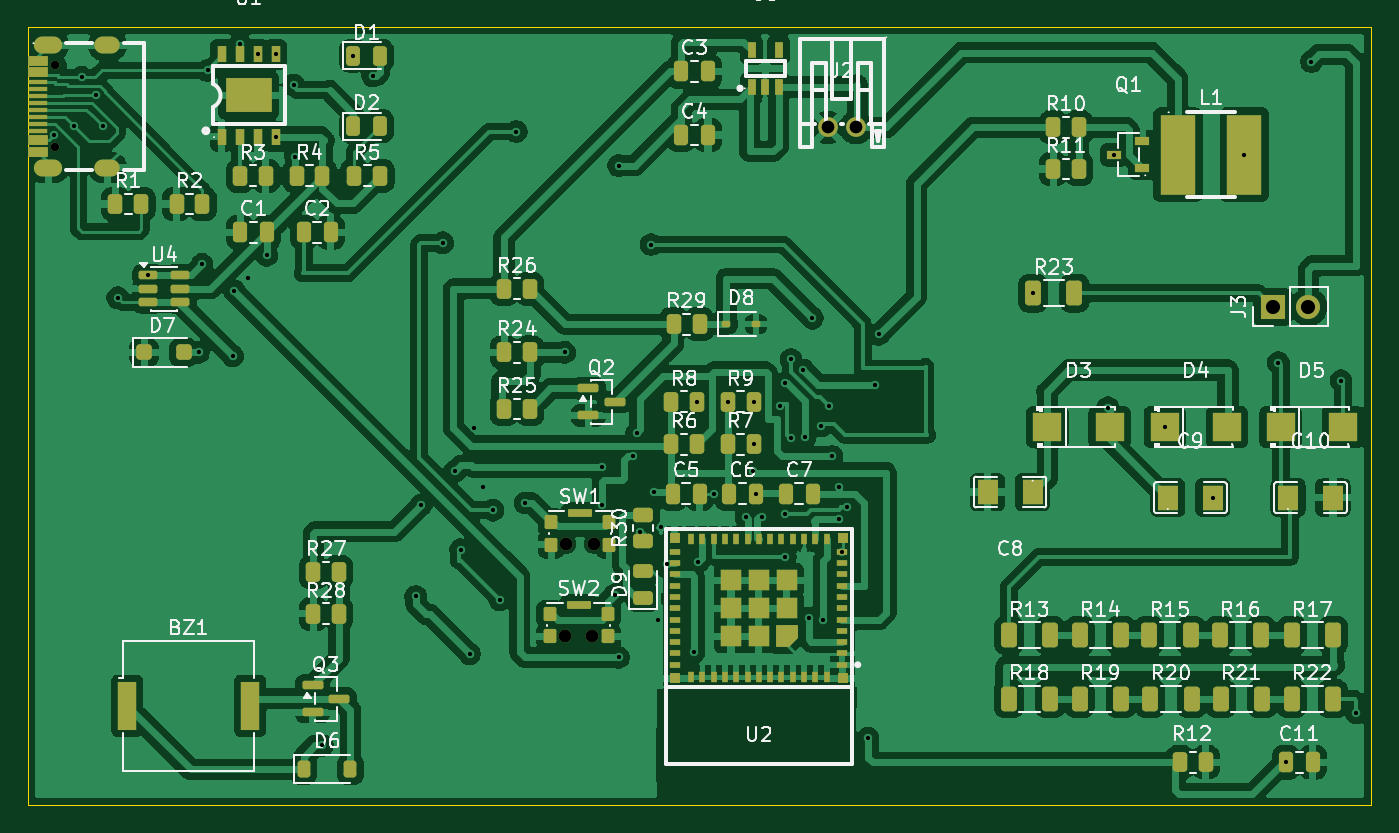
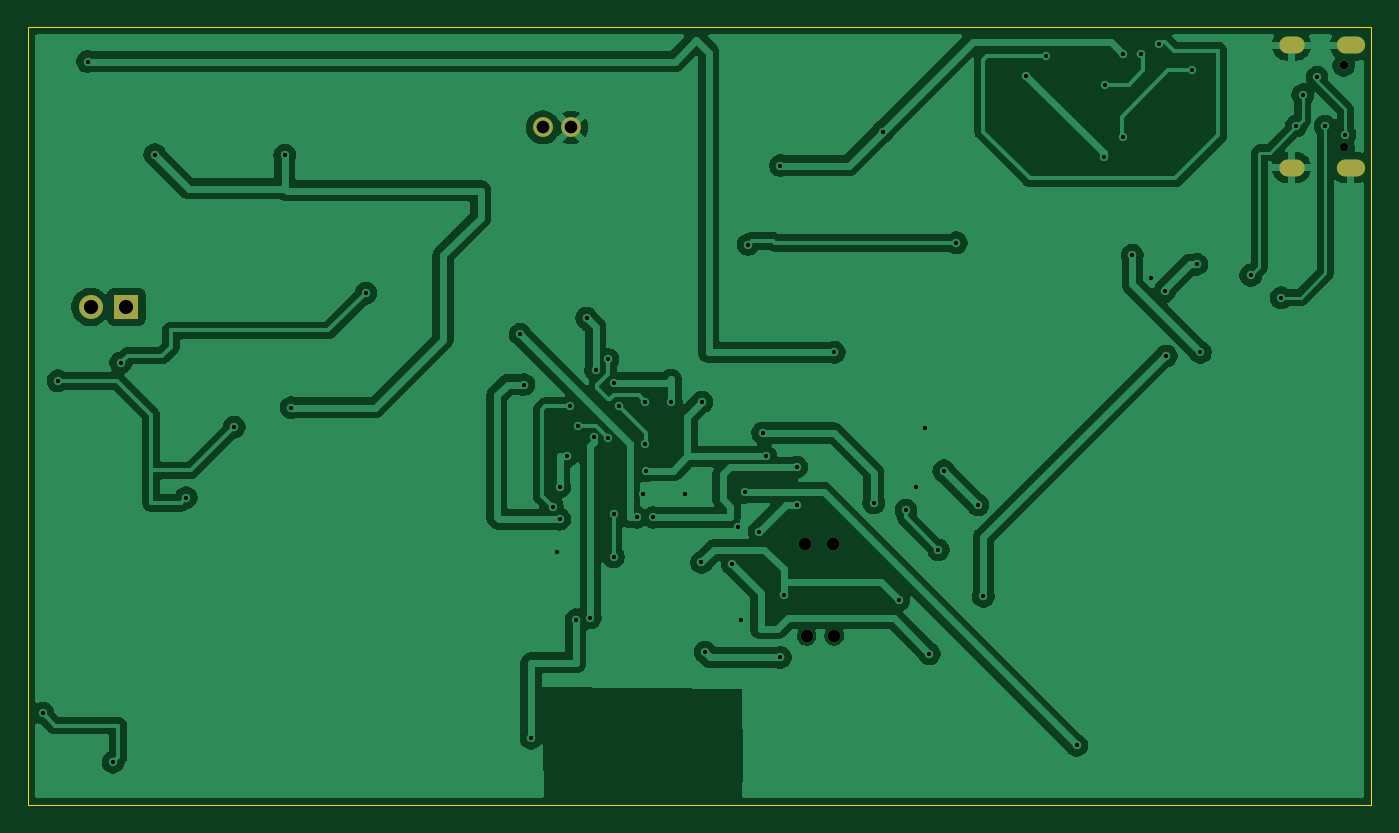
Circuit board: 9 layer files. Board 95.0 x 55.0 mm.
- bottom_copper: wifi-geiger-counter-B_Cu.gbr (113451 bytes)
- bottom_mask: wifi-geiger-counter-B_Mask.gbr (1110 bytes)
- bottom_silk: wifi-geiger-counter-B_Silkscreen.gbr (465 bytes)
- outline: wifi-geiger-counter-Edge_Cuts.gbr (621 bytes)
- top_copper: wifi-geiger-counter-F_Cu.gbr (274905 bytes)
- top_mask: wifi-geiger-counter-F_Mask.gbr (11692 bytes)
- top_silk: wifi-geiger-counter-F_Silkscreen.gbr (107134 bytes)
- drill: wifi-geiger-counter-NPTH.drl (392 bytes)
- drill: wifi-geiger-counter-PTH.drl (2401 bytes)

=== bottom_copper: wifi-geiger-counter-B_Cu.gbr (113451 bytes, source omitted) ===
=== bottom_mask: wifi-geiger-counter-B_Mask.gbr ===
%TF.GenerationSoftware,KiCad,Pcbnew,10.0.6*%
%TF.CreationDate,2026-10-11T14:07:20+02:00*%
%TF.ProjectId,wifi-geiger-counter,77696669-2d67-4656-9967-65722d636f75,rev?*%
%TF.SameCoordinates,Original*%
%TF.FileFunction,Soldermask,Bot*%
%TF.FilePolarity,Negative*%
%FSLAX46Y46*%
G04 Gerber Fmt 4.6, Leading zero omitted, Abs format (unit mm)*
G04 Created by KiCad (PCBNEW 10.0.6) date 2026-10-11 14:07:20*
%MOMM*%
%LPD*%
G01*
G04 APERTURE LIST*
%ADD10R,1.700000X1.700000*%
%ADD11C,1.700000*%
%ADD12C,0.900000*%
%ADD13C,1.400000*%
%ADD14C,0.600000*%
%ADD15O,2.000000X1.200000*%
%ADD16O,1.800000X1.200000*%
G04 APERTURE END LIST*
D10*
%TO.C,J3*%
X135044000Y-139281000D03*
D11*
X137584000Y-139281000D03*
%TD*%
D12*
%TO.C,SW2*%
X84975000Y-162550000D03*
X86925000Y-162550000D03*
%TD*%
%TO.C,SW1*%
X85075000Y-156050000D03*
X87025000Y-156050000D03*
%TD*%
D13*
%TO.C,J2*%
X105581500Y-126586500D03*
X103581500Y-126586500D03*
%TD*%
D14*
%TO.C,J1*%
X48929600Y-127995000D03*
X48929600Y-122195000D03*
D15*
X48429600Y-120765000D03*
D16*
X52609600Y-120765000D03*
X52609600Y-129425000D03*
D15*
X48429600Y-129425000D03*
%TD*%
M02*

=== bottom_silk: wifi-geiger-counter-B_Silkscreen.gbr ===
%TF.GenerationSoftware,KiCad,Pcbnew,10.0.6*%
%TF.CreationDate,2026-10-11T14:07:20+02:00*%
%TF.ProjectId,wifi-geiger-counter,77696669-2d67-4656-9967-65722d636f75,rev?*%
%TF.SameCoordinates,Original*%
%TF.FileFunction,Legend,Bot*%
%TF.FilePolarity,Positive*%
%FSLAX46Y46*%
G04 Gerber Fmt 4.6, Leading zero omitted, Abs format (unit mm)*
G04 Created by KiCad (PCBNEW 10.0.6) date 2026-10-11 14:07:20*
%MOMM*%
%LPD*%
G01*
G04 APERTURE LIST*
G04 APERTURE END LIST*
M02*

=== outline: wifi-geiger-counter-Edge_Cuts.gbr ===
%TF.GenerationSoftware,KiCad,Pcbnew,10.0.6*%
%TF.CreationDate,2026-10-11T14:07:20+02:00*%
%TF.ProjectId,wifi-geiger-counter,77696669-2d67-4656-9967-65722d636f75,rev?*%
%TF.SameCoordinates,Original*%
%TF.FileFunction,Profile,NP*%
%FSLAX46Y46*%
G04 Gerber Fmt 4.6, Leading zero omitted, Abs format (unit mm)*
G04 Created by KiCad (PCBNEW 10.0.6) date 2026-10-11 14:07:20*
%MOMM*%
%LPD*%
G01*
G04 APERTURE LIST*
%TA.AperFunction,Profile*%
%ADD10C,0.050000*%
%TD*%
G04 APERTURE END LIST*
D10*
X47000000Y-119500000D02*
X142000000Y-119500000D01*
X142000000Y-174500000D01*
X47000000Y-174500000D01*
X47000000Y-119500000D01*
M02*

=== top_copper: wifi-geiger-counter-F_Cu.gbr (274905 bytes, source omitted) ===
=== top_mask: wifi-geiger-counter-F_Mask.gbr (11692 bytes, source omitted) ===
=== top_silk: wifi-geiger-counter-F_Silkscreen.gbr (107134 bytes, source omitted) ===
=== drill: wifi-geiger-counter-NPTH.drl ===
M48
; DRILL file KiCad 10.0.6 date 2026-10-11T14:07:24
; FORMAT={-:-/ absolute / metric / decimal}
; #@! TF.CreationDate,2026-10-11T14:07:24+02:00
; #@! TF.GenerationSoftware,Kicad,Pcbnew,10.0.6
; #@! TF.FileFunction,NonPlated,1,2,NPTH
FMAT,2
METRIC
; #@! TA.AperFunction,NonPlated,NPTH,ComponentDrill
T1C0.900
%
G90
G05
T1
X84.975Y-162.55
X85.075Y-156.05
X86.925Y-162.55
X87.025Y-156.05
M30

=== drill: wifi-geiger-counter-PTH.drl ===
M48
; DRILL file KiCad 10.0.6 date 2026-10-11T14:07:24
; FORMAT={-:-/ absolute / metric / decimal}
; #@! TF.CreationDate,2026-10-11T14:07:24+02:00
; #@! TF.GenerationSoftware,Kicad,Pcbnew,10.0.6
; #@! TF.FileFunction,Plated,1,2,PTH
FMAT,2
METRIC
; #@! TA.AperFunction,Plated,PTH,ViaDrill
T1C0.300
; #@! TA.AperFunction,Plated,PTH,ComponentDrill
T2C0.600
; #@! TA.AperFunction,Plated,PTH,ComponentDrill
T3C0.800
; #@! TA.AperFunction,Plated,PTH,ComponentDrill
T4C0.900
; #@! TA.AperFunction,Plated,PTH,ComponentDrill
T5C1.000
%
G90
G05
T1
X48.819Y-127.102
X50.241Y-126.492
X50.8Y-123.038
X51.816Y-124.257
X52.273Y-126.492
X53.34Y-138.633
X55.5Y-137.05
X59.055Y-142.494
X59.309Y-136.271
X59.69Y-122.555
X61.468Y-142.748
X61.595Y-138.176
X61.976Y-120.65
X62.535Y-137.211
X63.246Y-121.412
X63.881Y-135.636
X64.516Y-121.412
X64.516Y-127.232
X65.786Y-123.571
X65.913Y-128.651
X67.818Y-170.307
X70.0Y-121.5
X71.374Y-122.936
X74.422Y-159.766
X74.803Y-153.289
X76.327Y-134.747
X77.216Y-150.876
X77.597Y-156.464
X78.232Y-163.83
X78.537Y-147.828
X79.197Y-152.044
X79.883Y-153.67
X80.391Y-160.02
X81.534Y-126.873
X82.169Y-153.162
X84.963Y-142.494
X87.63Y-150.622
X87.63Y-153.289
X88.519Y-159.639
X88.773Y-129.286
X88.773Y-164.084
X89.789Y-149.86
X90.043Y-148.209
X90.297Y-155.194
X91.059Y-134.874
X91.313Y-152.4
X91.542Y-161.442
X91.745Y-154.889
X92.202Y-157.48
X94.107Y-163.703
X94.325Y-146.0
X94.361Y-157.353
X95.504Y-152.502
X96.5Y-146.0
X97.79Y-154.178
X98.298Y-150.876
X98.325Y-146.0
X98.325Y-149.0
X98.5Y-152.5
X98.933Y-154.178
X100.203Y-146.304
X100.584Y-144.653
X100.584Y-153.924
X100.584Y-156.972
X100.965Y-143.002
X100.965Y-148.59
X101.854Y-143.764
X101.981Y-148.463
X102.235Y-161.29
X102.489Y-140.081
X103.124Y-147.701
X103.251Y-161.417
X103.632Y-146.304
X103.886Y-149.86
X104.394Y-152.019
X104.394Y-154.305
X104.6Y-156.6
X104.902Y-153.416
X106.426Y-169.799
X106.934Y-144.78
X107.188Y-141.224
X118.106Y-138.303
X123.39Y-146.411
X123.842Y-128.524
X127.419Y-147.781
X130.819Y-152.781
X133.042Y-128.504
X135.455Y-143.236
X136.0Y-171.5
X137.795Y-121.92
X139.9Y-144.506
X140.97Y-168.021
T2
X48.93Y-122.195
X48.93Y-127.995
T4
X103.581Y-126.587
X105.581Y-126.587
T5
X135.044Y-139.281
X137.584Y-139.281
T3
G00X48.08Y-120.765
M15
G01X48.78Y-120.765
M16
G05
G00X48.08Y-129.425
M15
G01X48.78Y-129.425
M16
G05
G00X52.41Y-120.765
M15
G01X52.81Y-120.765
M16
G05
G00X52.41Y-129.425
M15
G01X52.81Y-129.425
M16
G05
M30
